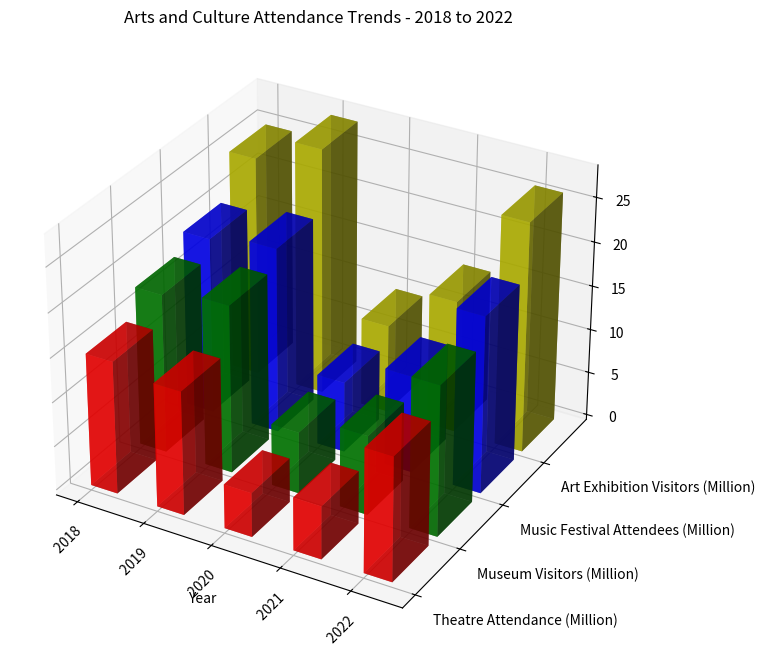

The script that saved this image: (Note: this script raises an exception after producing the figure.)
import numpy as np
import matplotlib.pyplot as plt
from mpl_toolkits.mplot3d import Axes3D

data = "Year,Theatre Attendance (Million),Museum Visitors (Million),Music Festival Attendees (Million),Art Exhibition Visitors (Million)/n 2018,15,18,20,25/n 2019,14,19,21,28/n 2020,5,7,8,10/n 2021,6,9,11,15/n 2022,14,17,20,26"
data = [item.split(',') for item in data.split('/n')]
data_array = np.array(data)

x_values = data_array[1:, 0]
y_values = data_array[0, 1:]
data = np.float32(data_array[1:, 1:])

fig = plt.figure(figsize=(12, 8))
ax = fig.add_subplot(111, projection='3d')

colors = ['r', 'g', 'b', 'y']
yticks = np.arange(len(y_values))

for c, k in zip(colors, yticks):
    xs = np.arange(len(x_values))
    ys = data[:, k]
    # Plot bars
    ax.bar3d(xs, np.full_like(xs, k), np.zeros_like(ys), 0.4, 0.8, ys, color=c, alpha=0.7)

ax.set_xlabel('Year')
ax.set_xticks(np.arange(len(x_values)))
ax.set_xticklabels(x_values, rotation=45)
ax.set_yticks(yticks)
ax.set_yticklabels(y_values, ha='left')
ax.set_title('Arts and Culture Attendance Trends - 2018 to 2022')

plt.grid(True)
ax.view_init(30, -60)
plt.tight_layout()
plt.savefig('/cpfs01/user/yehancheng/workspace/datasets/SimChartV2/demo/3D/png/57_202312302126.png')
plt.clf()
